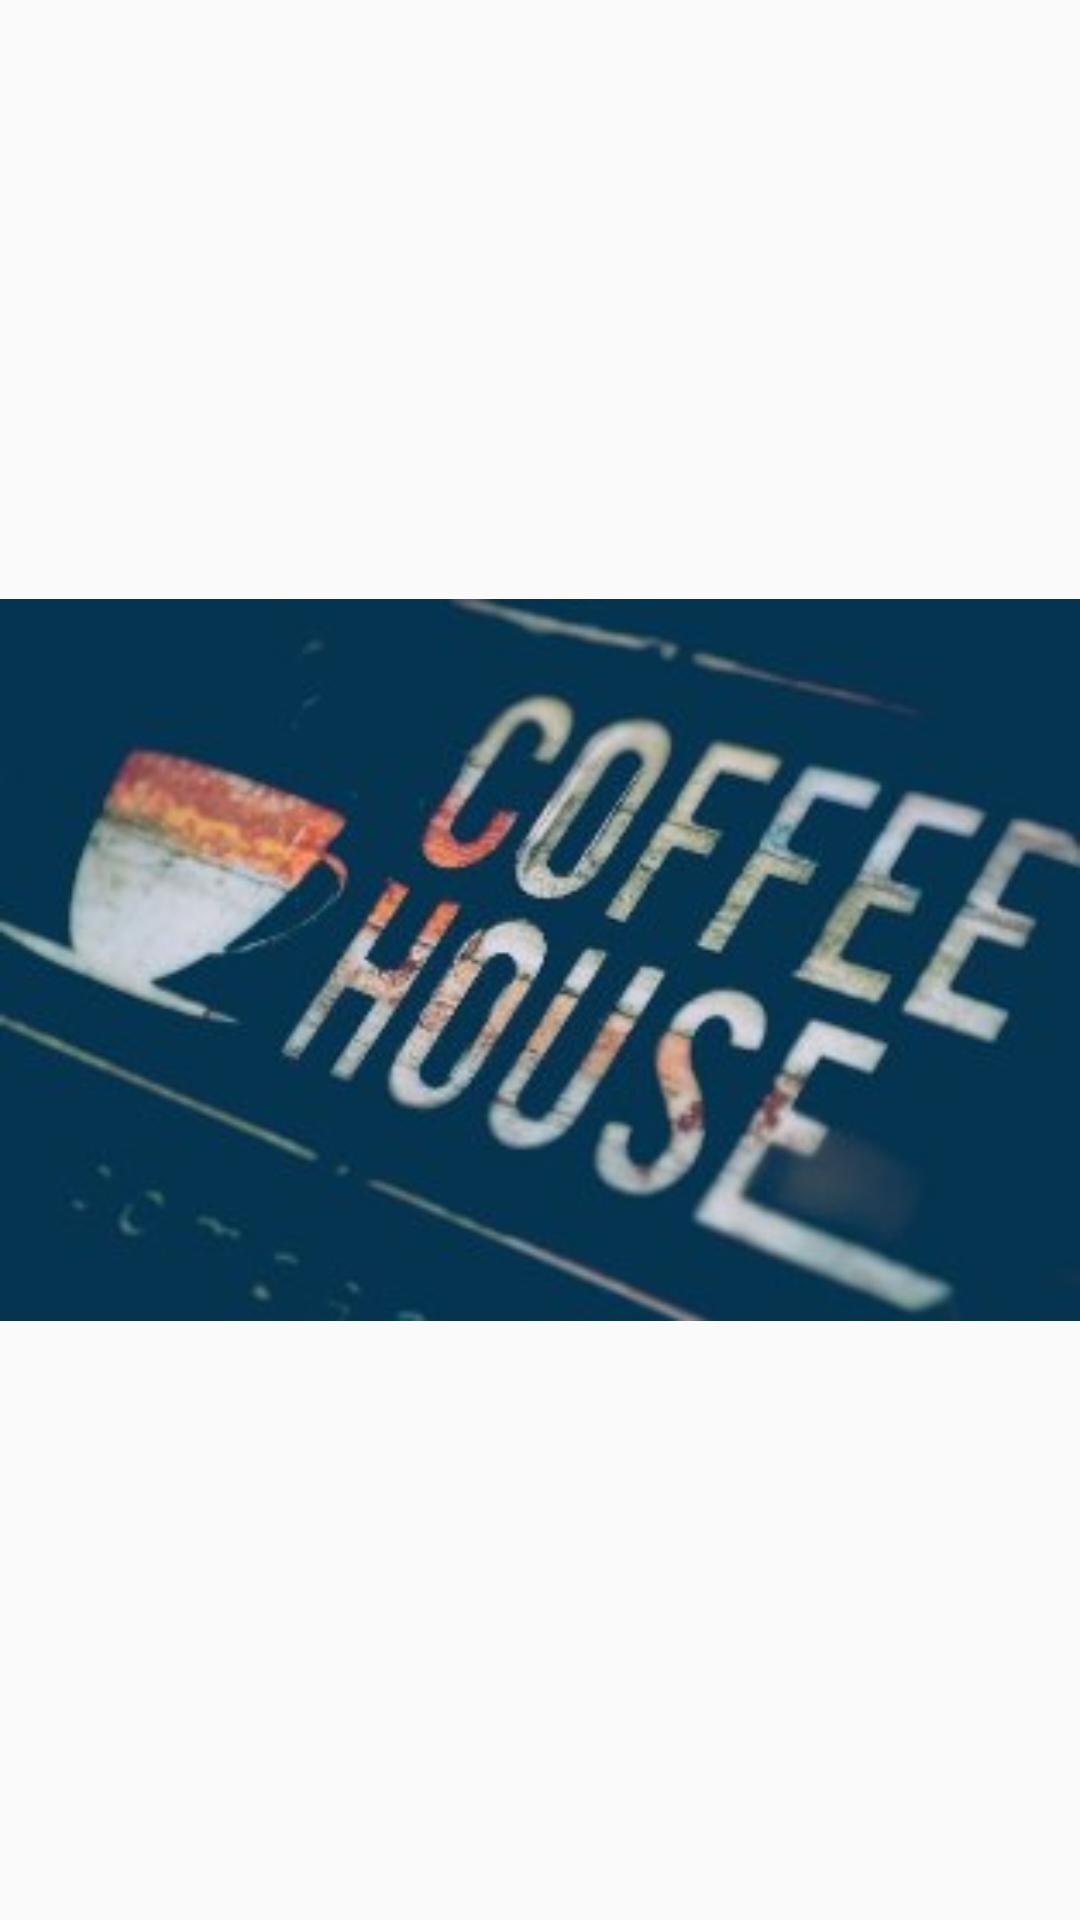

Layout XML and referenced resources for this Android screen:
<!-- AndroidManifest.xml: application theme AppTheme -->
<!-- res/layout/header.xml -->
<?xml version="1.0" encoding="utf-8"?>
<ImageView xmlns:android="http://schemas.android.com/apk/res/android"
    android:layout_width="match_parent"
    android:src="@drawable/cf"
    android:layout_height="wrap_content">

</ImageView>
<!-- resources referenced by this layout -->
<resources>
  <!-- drawable cf: jpg bitmap (drawable, 15541 bytes) -->
  <style name="AppTheme" parent="Theme.AppCompat.Light.NoActionBar">
          
          <item name="colorPrimary">@color/colorPrimary</item>
          <item name="colorPrimaryDark">@color/colorPrimaryDark</item>
          <item name="colorAccent">@color/colorAccent</item>
      </style>
  <!-- not gathered from this repository: default colours our renderer supplied (Android Studio template values) -->
  <color name="colorPrimary">#FF6200EE</color>
  <color name="colorPrimaryDark">#FF3700B3</color>
  <color name="colorAccent">#FF03DAC5</color>
</resources>
